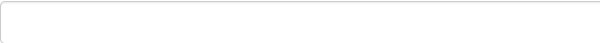
Task: Login to ACME system, update data for type: WI5 and status: Open 
Workflow: initiationOfApplications

Step 1 [try]: On Element Appear 'INPUT  email' on the text box 'email' in window 'ACME System*' (msedge.exe)

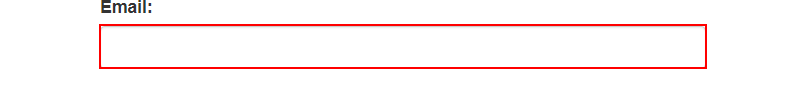
Step 2 [try]: type [UserNameAsset] into the text box 'email' in window 'ACME System 1 - Log In' (msedge.exe)

Step 3: type a value into the text box 'password' in window 'ACME System 1 - Log In' (msedge.exe) (no picture)

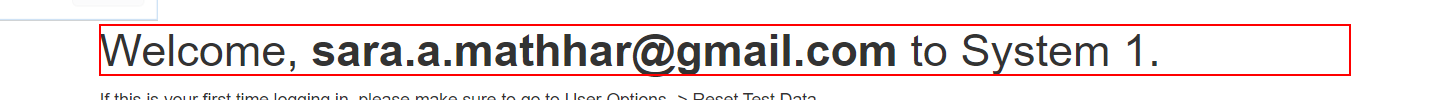
Step 4 [try]: find 'Welcome*to System 1.' in window 'ACME System 1 - Dashboard' (msedge.exe)

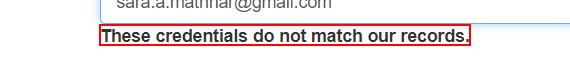
Step 5 [else]: find 'These credentials do not match our records.' in window 'ACME System 1 - Log In' (msedge.exe)

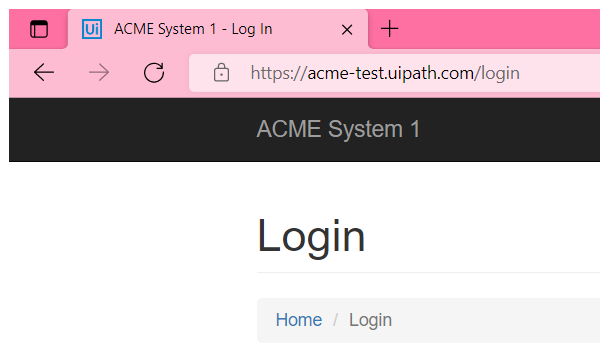
Step 6 [then]: Attach Browser ACME system - Forgot your password? in window 'ACME System 1 - Log In' (msedge.exe)

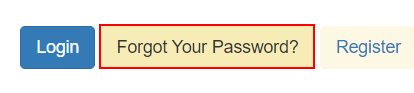
Step 7 [then]: click on '*Forgot Your Password*'

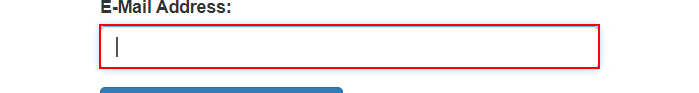
Step 8: type [UserNameAsset] into the text box 'email' in window 'ACME System 1 -' (msedge.exe)

Step 9 [catch]: find 'These credentials do not match our records.' in window 'ACME System 1 - Log In' (msedge.exe) (same screen as step 5)

Step 10 [then]: Attach Browser ACME system - Forgot your password? in window 'ACME System 1 - Log In' (msedge.exe) (same screen as step 6)

Step 11 [then]: click on '*Forgot Your Password*' (same screen as step 7)

Step 12: type [UserNameAsset] into the text box 'email' in window 'ACME System 1 -' (msedge.exe) (same screen as step 8)